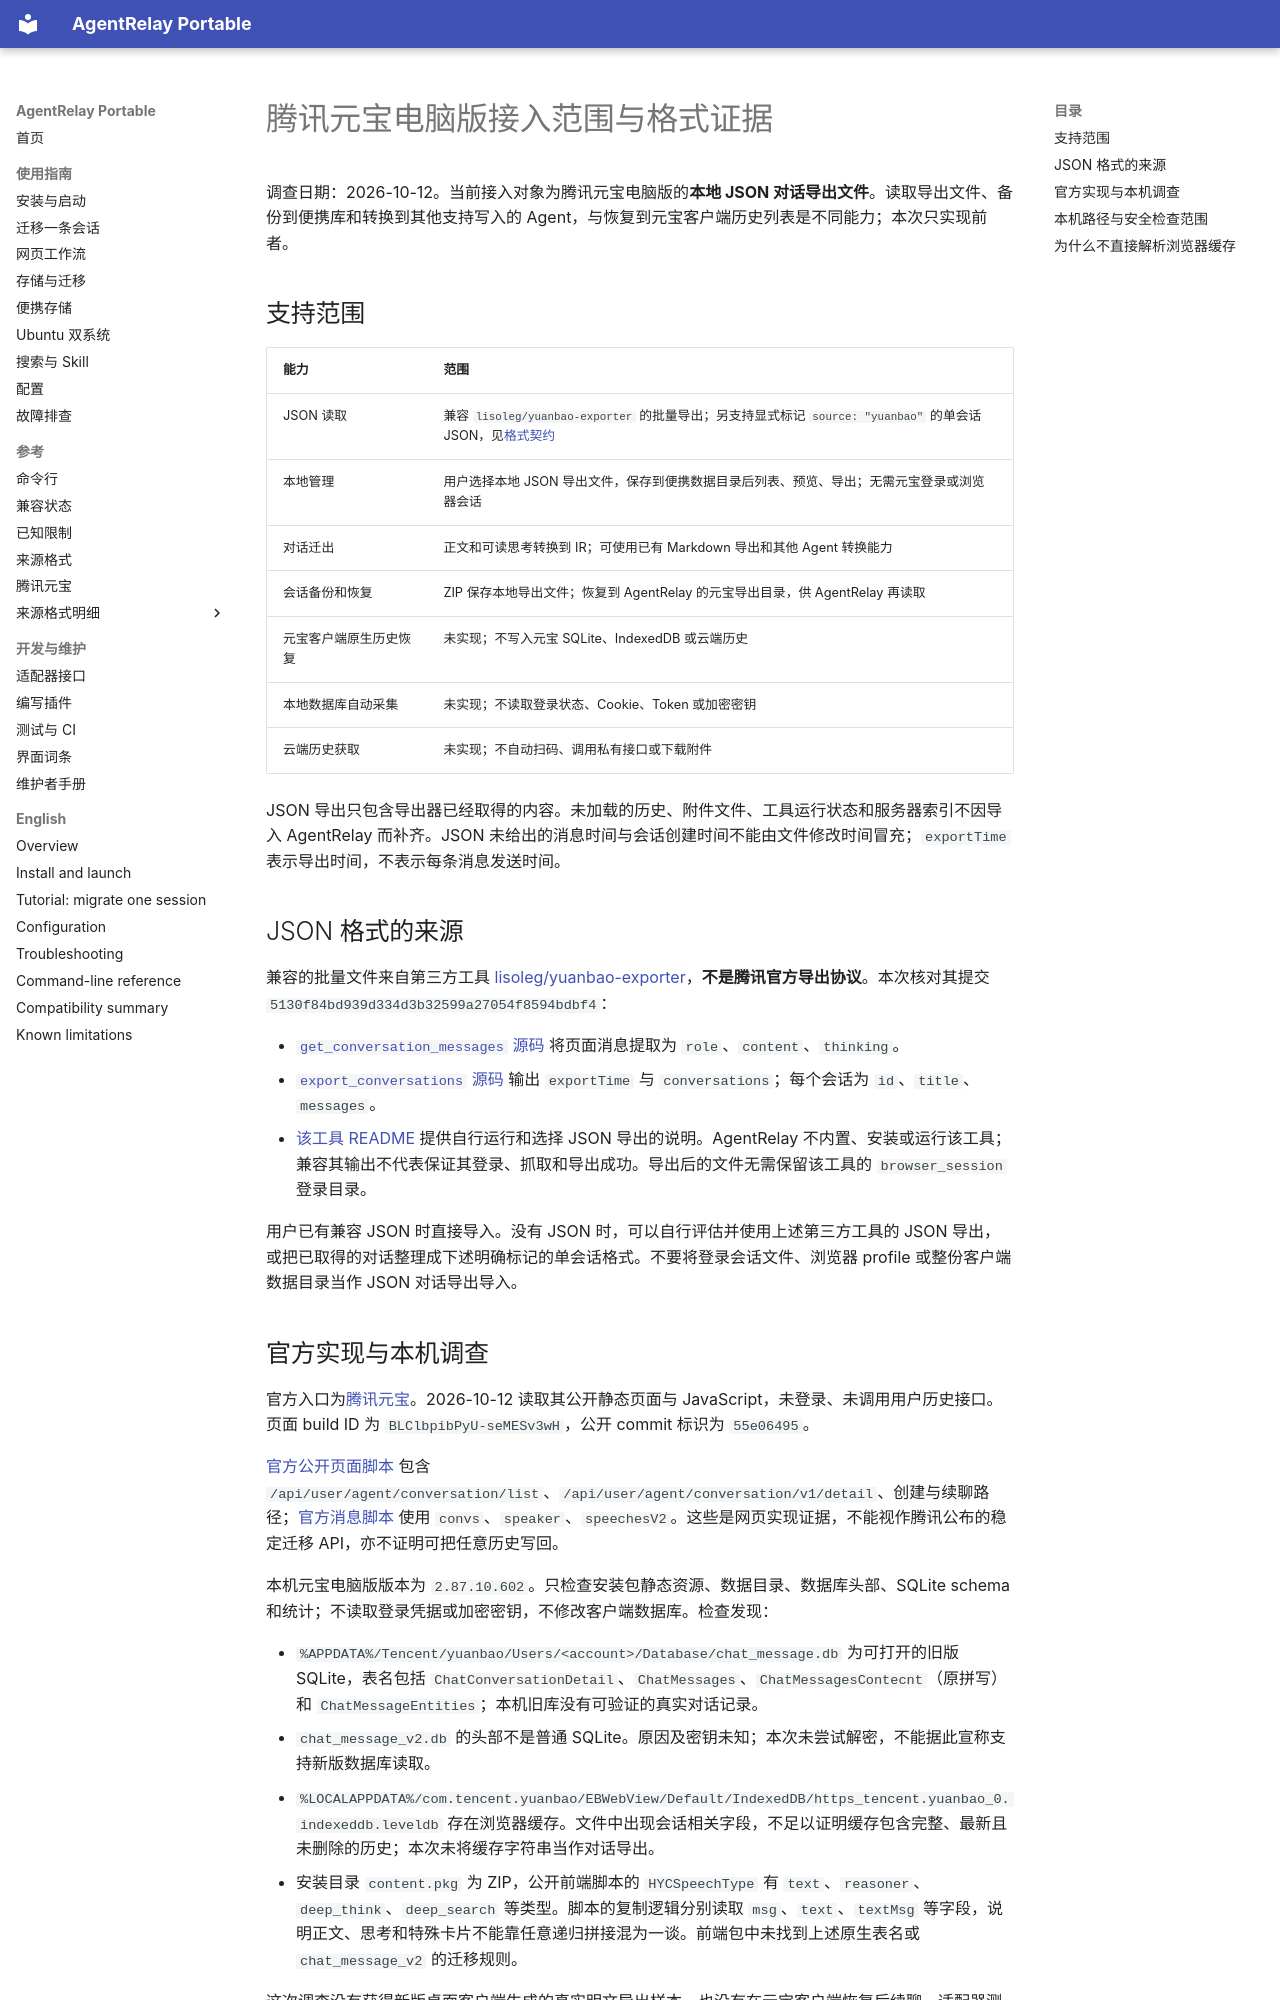

repository: FriedOnion2/agent-relay-portable · page: yuanbao-compatibility/index.html · generator: mkdocs

# 腾讯元宝电脑版接入范围与格式证据

调查日期：2026-10-12。当前接入对象为腾讯元宝电脑版的**本地 JSON 对话导出文件**。读取导出文件、备份到便携库和转换到其他支持写入的 Agent，与恢复到元宝客户端历史列表是不同能力；本次只实现前者。

## 支持范围

| 能力 | 范围 |
|---|---|
| JSON 读取 | 兼容 `lisoleg/yuanbao-exporter` 的批量导出；另支持显式标记 `source: "yuanbao"` 的单会话 JSON，见[格式契约](formats/yuanbao.md) |
| 本地管理 | 用户选择本地 JSON 导出文件，保存到便携数据目录后列表、预览、导出；无需元宝登录或浏览器会话 |
| 对话迁出 | 正文和可读思考转换到 IR；可使用已有 Markdown 导出和其他 Agent 转换能力 |
| 会话备份和恢复 | ZIP 保存本地导出文件；恢复到 AgentRelay 的元宝导出目录，供 AgentRelay 再读取 |
| 元宝客户端原生历史恢复 | 未实现；不写入元宝 SQLite、IndexedDB 或云端历史 |
| 本地数据库自动采集 | 未实现；不读取登录状态、Cookie、Token 或加密密钥 |
| 云端历史获取 | 未实现；不自动扫码、调用私有接口或下载附件 |

JSON 导出只包含导出器已经取得的内容。未加载的历史、附件文件、工具运行状态和服务器索引不因导入 AgentRelay 而补齐。JSON 未给出的消息时间与会话创建时间不能由文件修改时间冒充；`exportTime` 表示导出时间，不表示每条消息发送时间。

## JSON 格式的来源

兼容的批量文件来自第三方工具 [lisoleg/yuanbao-exporter](https://github.com/lisoleg/yuanbao-exporter)，**不是腾讯官方导出协议**。本次核对其提交 `5130f84bd939d334d3b32599a27054f8594bdbf4`：

- [`get_conversation_messages` 源码](https://github.com/lisoleg/yuanbao-exporter/blob/5130f84bd939d334d3b32599a27054f8594bdbf4/backend/exporter.py#L593) 将页面消息提取为 `role`、`content`、`thinking`。
- [`export_conversations` 源码](https://github.com/lisoleg/yuanbao-exporter/blob/5130f84bd939d334d3b32599a27054f8594bdbf4/backend/exporter.py#L721) 输出 `exportTime` 与 `conversations`；每个会话为 `id`、`title`、`messages`。
- [该工具 README](https://github.com/lisoleg/yuanbao-exporter/blob/5130f84bd939d334d3b32599a27054f8594bdbf4/README.md) 提供自行运行和选择 JSON 导出的说明。AgentRelay 不内置、安装或运行该工具；兼容其输出不代表保证其登录、抓取和导出成功。导出后的文件无需保留该工具的 `browser_session` 登录目录。

用户已有兼容 JSON 时直接导入。没有 JSON 时，可以自行评估并使用上述第三方工具的 JSON 导出，或把已取得的对话整理成下述明确标记的单会话格式。不要将登录会话文件、浏览器 profile 或整份客户端数据目录当作 JSON 对话导出导入。

## 官方实现与本机调查

官方入口为[腾讯元宝](https://yuanbao.tencent.com/)。2026-10-12 读取其公开静态页面与 JavaScript，未登录、未调用用户历史接口。页面 build ID 为 `BLClbpibPyU-seMESv3wH`，公开 commit 标识为 `55e06495`。

[官方公开页面脚本](https://static.yuanbao.tencent.com/modern/_next/static/chunks/yb_v2_pages/_app.630166a4aaa8ca16.js?qb_c_bid=98) 包含 `/api/user/agent/conversation/list`、`/api/user/agent/conversation/v1/detail`、创建与续聊路径；[官方消息脚本](https://static.yuanbao.tencent.com/modern/_next/static/chunks/yb_v2_yb-chat.6852020b7713119d.js?qb_c_bid=98) 使用 `convs`、`speaker`、`speechesV2`。这些是网页实现证据，不能视作腾讯公布的稳定迁移 API，亦不证明可把任意历史写回。

本机元宝电脑版版本为 `2.87.10.602`。只检查安装包静态资源、数据目录、数据库头部、SQLite schema 和统计；不读取登录凭据或加密密钥，不修改客户端数据库。检查发现：

- `%APPDATA%/Tencent/yuanbao/Users/<account>/Database/chat_message.db` 为可打开的旧版 SQLite，表名包括 `ChatConversationDetail`、`ChatMessages`、`ChatMessagesContecnt`（原拼写）和 `ChatMessageEntities`；本机旧库没有可验证的真实对话记录。
- `chat_message_v2.db` 的头部不是普通 SQLite。原因及密钥未知；本次未尝试解密，不能据此宣称支持新版数据库读取。
- `%LOCALAPPDATA%/com.tencent.yuanbao/EBWebView/Default/IndexedDB/https_tencent.yuanbao_0.indexeddb.leveldb` 存在浏览器缓存。文件中出现会话相关字段，不足以证明缓存包含完整、最新且未删除的历史；本次未将缓存字符串当作对话导出。
- 安装目录 `content.pkg` 为 ZIP，公开前端脚本的 `HYCSpeechType` 有 `text`、`reasoner`、`deep_think`、`deep_search` 等类型。脚本的复制逻辑分别读取 `msg`、`text`、`textMsg` 等字段，说明正文、思考和特殊卡片不能靠任意递归拼接混为一谈。前端包中未找到上述原生表名或 `chat_message_v2` 的迁移规则。

这次调查没有获得新版桌面客户端生成的真实明文导出样本，也没有在元宝客户端恢复后续聊。适配器测试证明受支持 JSON 的解析和 AgentRelay 备份回读；**不代表腾讯厂商认证或元宝原生续聊实测通过**。
